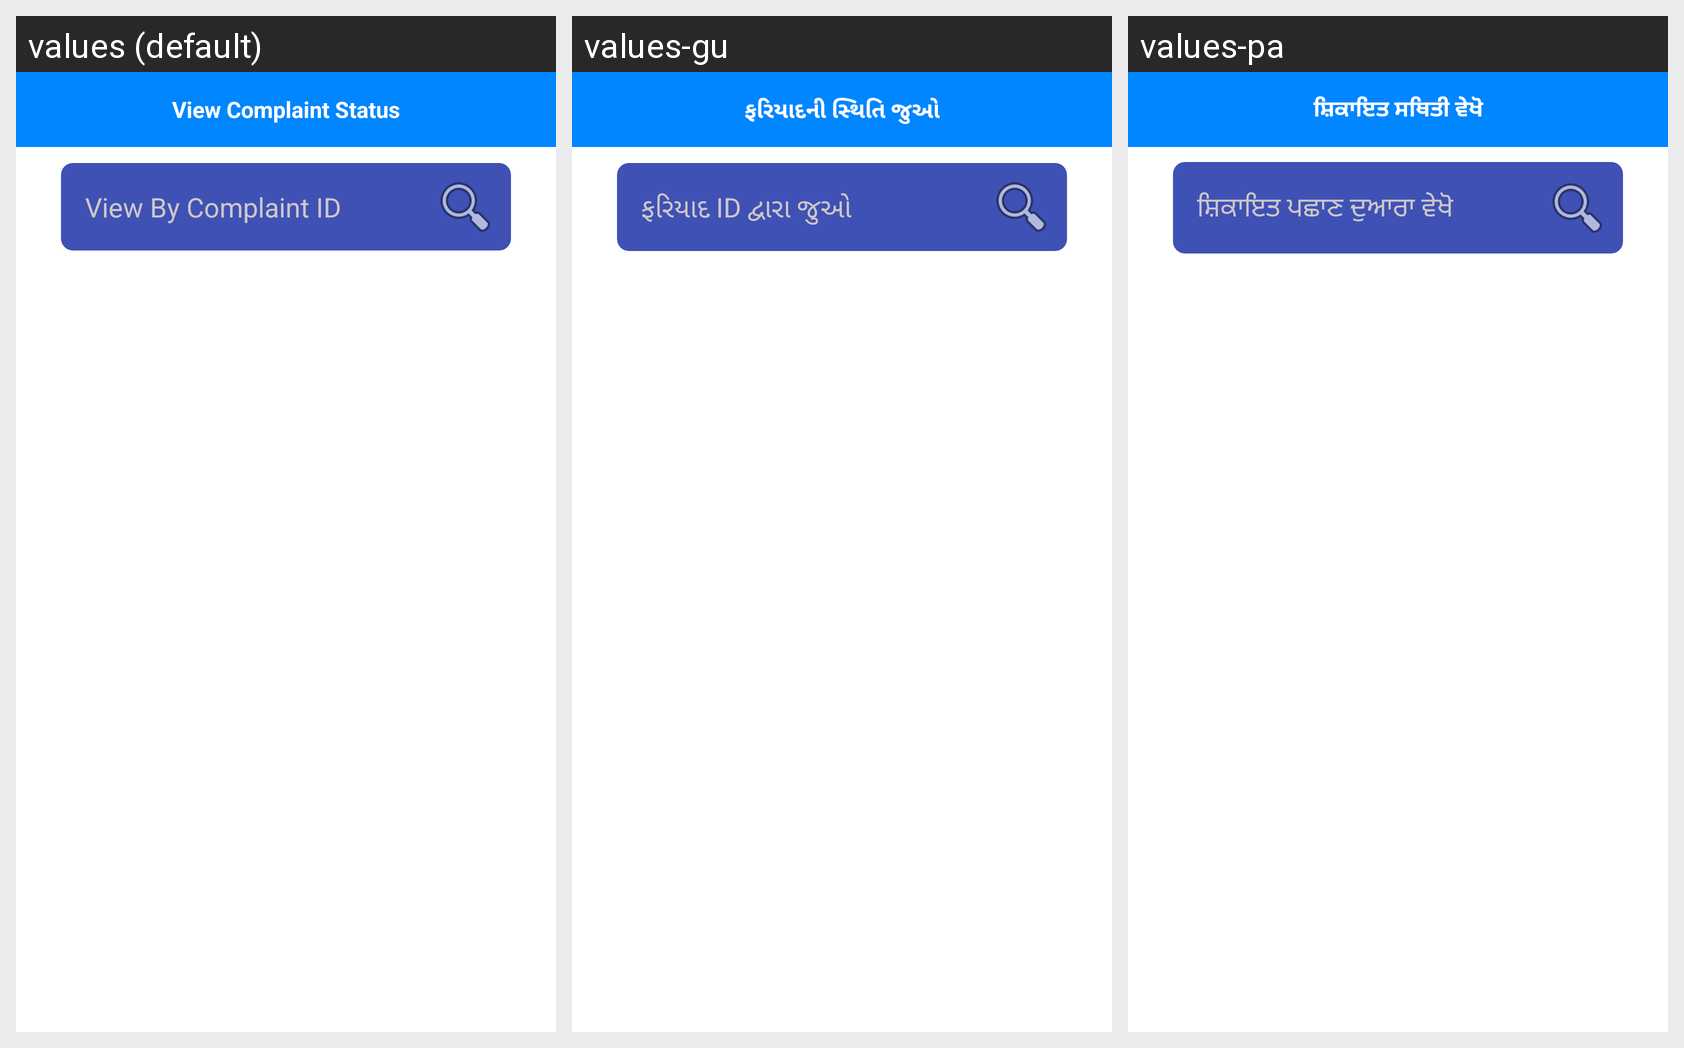

The same Android screen rendered under several of its app's locales, left to right. List the strings drawn on it with the default value and each locale's translation.
Android screen res/layout/activity_view_complaint_status.xml rendered under 3 locales, left to right: values (default), values-gu, values-pa. Device: Nexus 5 (rendered at 1080×1920; each locale shown at half size, 540×960, under a caption strip naming it); theme AppTheme3.
Other locales in the repository, not shown: values-bn, values-hi, values-kn, values-ml, values-mr, values-or, values-ta, values-te, values-ur.
Strings drawn on this screen, with the default value and each locale's value (text and hints the layout hard-codes, and strings that could not be matched under every locale, appear in the picture but are not listed):

view_complaint_status
  values: View Complaint Status
  values-gu: ફરિયાદની સ્થિતિ જુઓ
  values-pa: ਸ਼ਿਕਾਇਤ ਸਥਿਤੀ ਵੇਖੋ

view_by_complaint_id
  values: View By Complaint ID
  values-gu: ફરિયાદ ID દ્વારા જુઓ
  values-pa: ਸ਼ਿਕਾਇਤ ਪਛਾਣ ਦੁਆਰਾ ਵੇਖੋ
